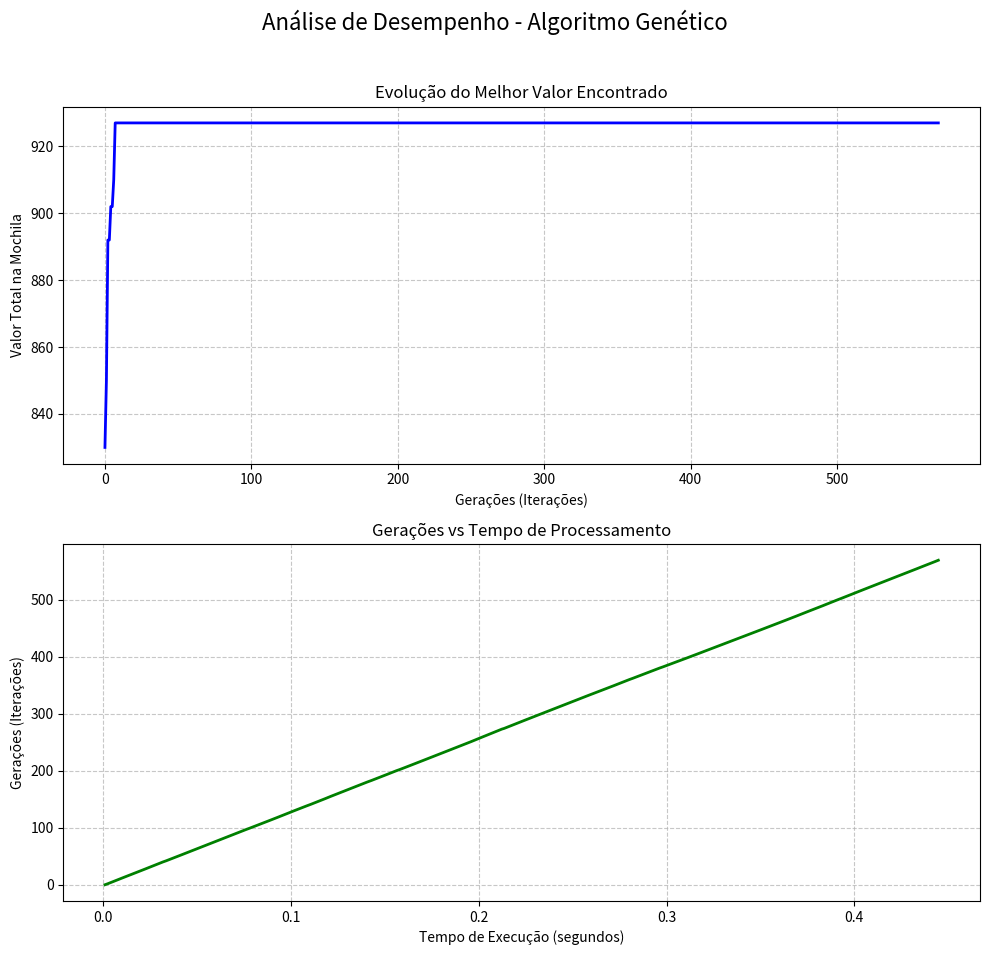

Python code for this plot:
import random
import time
import matplotlib.pyplot as plt

def criar_individuo(num_itens):
    """
    Gera um indivíduo aleatório (lista de 0s e 1s)
    """
    return [random.randint(0, 1) for _ in range(num_itens)]

def criar_populacao(tamanho, num_itens):
    """
    Cria a população inicial
    """
    return [criar_individuo(num_itens) for _ in range(tamanho)]

def calcular_fitness(individuo, itens, capacidade):
    """
    Calcula a aptidão do indivíduo. Zera o valor se exceder o peso
    """
    peso_total = 0
    valor_total = 0
    
    for i in range(len(individuo)):
        if individuo[i] == 1:
            peso_total += itens[i]["peso"]
            valor_total += itens[i]["valor"]
            
    if peso_total > capacidade:
        return 0  # Indivíduo inválido (excedeu o peso)
        
    return valor_total

def selecao_torneio(populacao, itens, capacidade):
    """
    Seleciona pais através de torneio (escolhe o melhor entre 3 aleatórios)
    """
    competidores = random.sample(populacao, 3)
    # Usa uma função lambda para passar os parâmetros adicionais para calcular_fitness
    competidores.sort(key=lambda ind: calcular_fitness(ind, itens, capacidade), reverse=True)
    return competidores[0]

def crossover(pai1, pai2, taxa_crossover):
    """
    Realiza o cruzamento de um ponto entre dois pais
    """
    if random.random() < taxa_crossover:
        ponto_corte = random.randint(1, len(pai1) - 1)
        filho1 = pai1[:ponto_corte] + pai2[ponto_corte:]
        filho2 = pai2[:ponto_corte] + pai1[ponto_corte:]
        return filho1, filho2
    return pai1.copy(), pai2.copy()

def mutacao(individuo, taxa_mutacao):
    """
    Aplica mutação invertendo genes com base na taxa de mutação
    """
    for i in range(len(individuo)):
        if random.random() < taxa_mutacao:
            individuo[i] = 1 - individuo[i] # Troca 0 por 1 e 1 por 0
    return individuo

def algoritmo_genetico(populacao, geracoes, itens, capacidade, taxa_crossover, taxa_mutacao):
    """
    Executa o algoritmo genético e retorna o melhor indivíduo encontrado
    """
    tamanho_populacao = len(populacao)

    # Listas de histórico para os gráficos
    hist_geracoes = []
    hist_valores = []
    hist_tempo_execucao = []
    
    tempo_inicio = time.time() # Marca o início do processamento
    
    for geracao in range(geracoes):
        nova_populacao = []
        
        # Elitismo: preserva o melhor da geração atual
        melhor_atual = max(populacao, key=lambda ind: calcular_fitness(ind, itens, capacidade))
        nova_populacao.append(melhor_atual)
        
        # Gera o restante da nova população
        while len(nova_populacao) < tamanho_populacao:
            pai1 = selecao_torneio(populacao, itens, capacidade)
            pai2 = selecao_torneio(populacao, itens, capacidade)
            
            filho1, filho2 = crossover(pai1, pai2, taxa_crossover)
            
            filho1 = mutacao(filho1, taxa_mutacao)
            filho2 = mutacao(filho2, taxa_mutacao)
            
            nova_populacao.extend([filho1, filho2])
            
        # Garante o tamanho exato da população
        populacao = nova_populacao[:tamanho_populacao]

        # Encontra o melhor da geração para salvar no histórico
        melhor_da_geracao = max(populacao, key=lambda ind: calcular_fitness(ind, itens, capacidade))
        valor_melhor = calcular_fitness(melhor_da_geracao, itens, capacidade)
        
        # Salvando os dados de iteração, valor e tempo
        hist_geracoes.append(geracao)
        hist_valores.append(valor_melhor)
        hist_tempo_execucao.append(time.time() - tempo_inicio)
        
        # Imprime o progresso a cada 20 gerações
        if geracao % 20 == 0:
            melhor_da_geracao = max(populacao, key=lambda ind: calcular_fitness(ind, itens, capacidade))
            valor_melhor = calcular_fitness(melhor_da_geracao, itens, capacidade)
            print(f"Geração {geracao:03d} | Melhor Valor: {valor_melhor}")

    # Retorna o melhor indivíduo absoluto da última geração
    melhor_individuo_final = max(populacao, key=lambda ind: calcular_fitness(ind, itens, capacidade))
    return melhor_individuo_final, hist_geracoes, hist_valores, hist_tempo_execucao

def plotar_graficos_ag(geracoes, valores, tempos_execucao):
    """
    Plota dois gráficos detalhando o desempenho do Algoritmo Genético.
    """
    fig, axs = plt.subplots(2, 1, figsize=(10, 10))
    fig.suptitle('Análise de Desempenho - Algoritmo Genético', fontsize=16)

    # 1. Gráfico de Evolução do Valor da Mochila
    axs[0].plot(geracoes, valores, color='blue', linewidth=2)
    axs[0].set_title('Evolução do Melhor Valor Encontrado')
    axs[0].set_xlabel('Gerações (Iterações)')
    axs[0].set_ylabel('Valor Total na Mochila')
    axs[0].grid(True, linestyle='--', alpha=0.7)

    # 2. Gráfico de Iterações vs Tempo de Processamento
    axs[1].plot(tempos_execucao, geracoes, color='green', linewidth=2)
    axs[1].set_title('Gerações vs Tempo de Processamento')
    axs[1].set_xlabel('Tempo de Execução (segundos)')
    axs[1].set_ylabel('Gerações (Iterações)')
    axs[1].grid(True, linestyle='--', alpha=0.7)

    # Ajusta o espaçamento entre os gráficos
    plt.tight_layout(rect=[0, 0.03, 1, 0.96])
    plt.show()


if __name__ == "__main__":

    # Definição do Problema

    # Mochila com 20 itens
    itens = [
        {"peso": 14, "valor": 67},
        {"peso": 2, "valor": 95},
        {"peso": 18, "valor": 23},
        {"peso": 7, "valor": 80},
        {"peso": 11, "valor": 45},
        {"peso": 4, "valor": 88},
        {"peso": 20, "valor": 12},
        {"peso": 9, "valor": 55},
        {"peso": 15, "valor": 34},
        {"peso": 3, "valor": 90},
        {"peso": 13, "valor": 41},
        {"peso": 6, "valor": 72},
        {"peso": 17, "valor": 28},
        {"peso": 8, "valor": 60},
        {"peso": 1, "valor": 100},
        {"peso": 19, "valor": 18},
        {"peso": 5, "valor": 77},
        {"peso": 16, "valor": 31},
        {"peso": 10, "valor": 50},
        {"peso": 12, "valor": 48}
    ]
    capacidade_mochila = 104

    # Mochila com 100 itens
    #itens = [
    #    {"peso": 14, "valor": 28}, {"peso": 3, "valor": 92}, {"peso": 18, "valor": 15}, {"peso": 8, "valor": 64}, {"peso": 11, "valor": 45},
    #    {"peso": 19, "valor": 11}, {"peso": 5, "valor": 77}, {"peso": 13, "valor": 39}, {"peso": 2, "valor": 98}, {"peso": 16, "valor": 22},
    #    {"peso": 7, "valor": 81}, {"peso": 20, "valor": 10}, {"peso": 9, "valor": 56}, {"peso": 4, "valor": 88}, {"peso": 15, "valor": 31},
    #    {"peso": 1, "valor": 100}, {"peso": 12, "valor": 42}, {"peso": 17, "valor": 18}, {"peso": 6, "valor": 70}, {"peso": 10, "valor": 49},
    #    {"peso": 8, "valor": 60}, {"peso": 14, "valor": 35}, {"peso": 3, "valor": 95}, {"peso": 19, "valor": 14}, {"peso": 5, "valor": 75},
    #    {"peso": 11, "valor": 48}, {"peso": 2, "valor": 94}, {"peso": 16, "valor": 27}, {"peso": 7, "valor": 83}, {"peso": 18, "valor": 19},
    #    {"peso": 13, "valor": 38}, {"peso": 4, "valor": 85}, {"peso": 9, "valor": 52}, {"peso": 1, "valor": 99}, {"peso": 20, "valor": 12},
    #    {"peso": 15, "valor": 29}, {"peso": 6, "valor": 73}, {"peso": 10, "valor": 51}, {"peso": 12, "valor": 40}, {"peso": 17, "valor": 20},
    #    {"peso": 3, "valor": 89}, {"peso": 19, "valor": 16}, {"peso": 8, "valor": 62}, {"peso": 14, "valor": 32}, {"peso": 5, "valor": 78},
    #    {"peso": 2, "valor": 91}, {"peso": 11, "valor": 44}, {"peso": 16, "valor": 25}, {"peso": 7, "valor": 80}, {"peso": 18, "valor": 17},
    #    {"peso": 4, "valor": 87}, {"peso": 13, "valor": 41}, {"peso": 9, "valor": 55}, {"peso": 1, "valor": 96}, {"peso": 20, "valor": 13},
    #    {"peso": 15, "valor": 34}, {"peso": 6, "valor": 71}, {"peso": 10, "valor": 53}, {"peso": 12, "valor": 46}, {"peso": 17, "valor": 21},
    #    {"peso": 8, "valor": 65}, {"peso": 3, "valor": 90}, {"peso": 19, "valor": 15}, {"peso": 14, "valor": 37}, {"peso": 5, "valor": 74},
    #    {"peso": 2, "valor": 97}, {"peso": 11, "valor": 47}, {"peso": 16, "valor": 24}, {"peso": 7, "valor": 84}, {"peso": 18, "valor": 16},
    #    {"peso": 13, "valor": 36}, {"peso": 4, "valor": 86}, {"peso": 9, "valor": 58}, {"peso": 1, "valor": 98}, {"peso": 20, "valor": 11},
    #    {"peso": 15, "valor": 30}, {"peso": 6, "valor": 76}, {"peso": 10, "valor": 50}, {"peso": 12, "valor": 43}, {"peso": 17, "valor": 23},
    #    {"peso": 3, "valor": 93}, {"peso": 19, "valor": 12}, {"peso": 8, "valor": 61}, {"peso": 14, "valor": 33}, {"peso": 5, "valor": 79},
    #    {"peso": 2, "valor": 90}, {"peso": 11, "valor": 49}, {"peso": 16, "valor": 26}, {"peso": 7, "valor": 82}, {"peso": 18, "valor": 18},
    #    {"peso": 4, "valor": 89}, {"peso": 13, "valor": 40}, {"peso": 9, "valor": 54}, {"peso": 1, "valor": 95}, {"peso": 20, "valor": 14},
    #    {"peso": 15, "valor": 33}, {"peso": 6, "valor": 72}, {"peso": 10, "valor": 48}, {"peso": 12, "valor": 45}, {"peso": 17, "valor": 19}
    #]
    #capacidade_mochila = 532

    num_itens = len(itens)
    
    # Parâmetros de Controle
    tamanho_populacao = 100
    geracoes = 570
    taxa_crossover = 0.9
    taxa_mutacao = 0.05

    # Função que gera a população inicial
    print("Gerando população inicial...")
    populacao_inicial = criar_populacao(tamanho_populacao, num_itens)
    
    # Algoritmo genético
    print("Iniciando o Algoritmo Genético...\n")
    melhor_individuo, hist_geracoes, hist_valores, hist_tempo = algoritmo_genetico(
        populacao=populacao_inicial,
        geracoes=geracoes,
        itens=itens,
        capacidade=capacidade_mochila,
        taxa_crossover=taxa_crossover,
        taxa_mutacao=taxa_mutacao
    )
    
    valor_final = calcular_fitness(melhor_individuo, itens, capacidade_mochila)
    peso_final = sum(itens[i]["peso"] for i in range(num_itens) if melhor_individuo[i] == 1)
    
    print("\n===============================")
    print("       RESULTADO FINAL         ")
    print("===============================")
    print(f"Melhor Cromossomo:   {melhor_individuo}")
    print(f"Valor Total Gerado:  {valor_final}")
    print(f"Capacidade Ocupada:  {peso_final} / {capacidade_mochila}")
    
    print("\nDetalhes dos itens selecionados:")
    for i in range(num_itens):
        if melhor_individuo[i] == 1:
            print(f" -> Item {i+1} (Peso: {itens[i]['peso']}, Valor: {itens[i]['valor']})")

    print("\nGerando gráficos...")
    # Chama a função de plotagem com os dados rastreados
    plotar_graficos_ag(hist_geracoes, hist_valores, hist_tempo)
